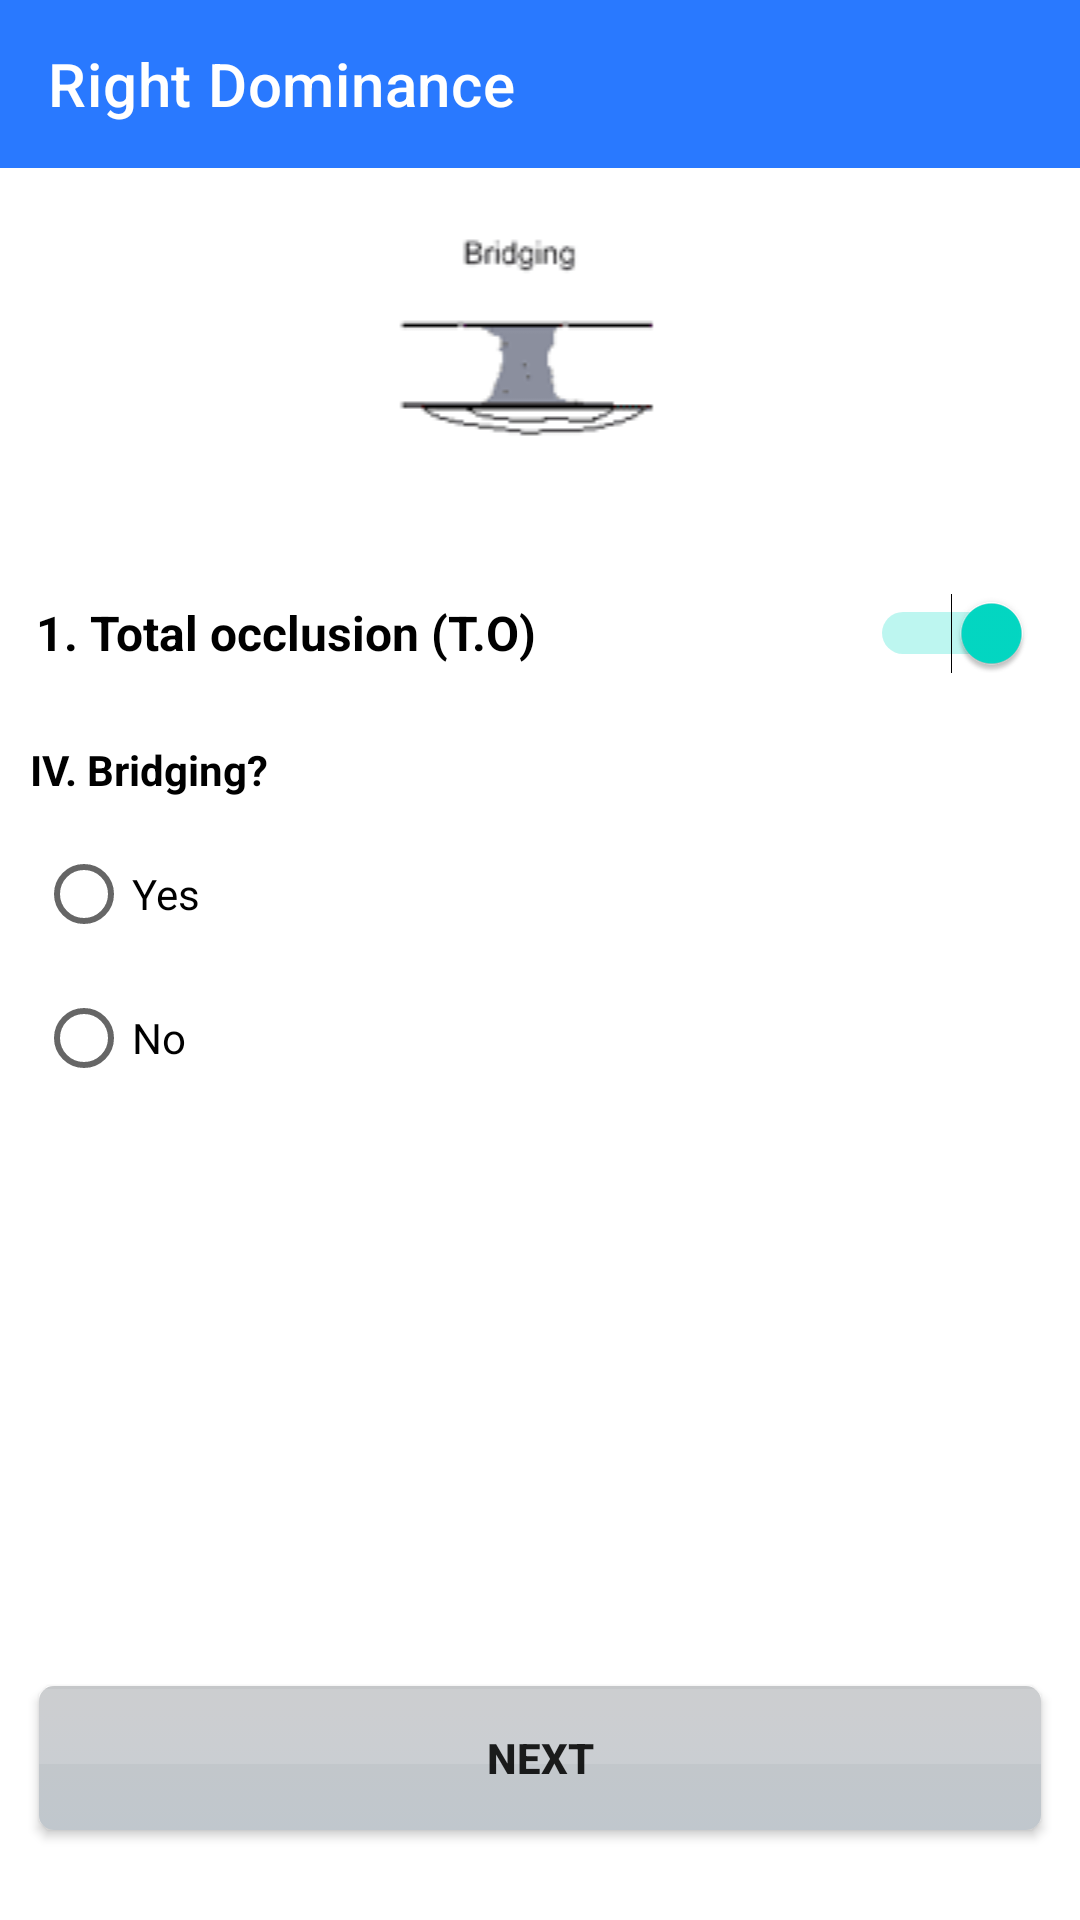

Reconstruct the res/layout file that produces this screen, plus the resources it refers to.
<!-- AndroidManifest.xml: application theme Theme.SmartagSyntaxScore -->
<!-- res/layout/fragment_r__screen1_4.xml -->
<?xml version="1.0" encoding="utf-8"?>
    <LinearLayout xmlns:android="http://schemas.android.com/apk/res/android"
        xmlns:app="http://schemas.android.com/apk/res-auto"
        xmlns:tools="http://schemas.android.com/tools"
        android:layout_width="match_parent"
        android:layout_height="match_parent"
        android:orientation="vertical"
        tools:context=".Fragment.Right.R_Screen1_4">

        <androidx.appcompat.widget.Toolbar
            android:id="@+id/toolbarLR3"
            android:layout_width="match_parent"
            android:layout_height="wrap_content"
            android:background="@color/primaryColor"
            app:title="@string/rightdominance"
            app:titleTextColor="@color/white" />

        <androidx.appcompat.widget.AppCompatImageView
            android:id="@+id/imageView6"
            android:layout_width="match_parent"
            android:layout_height="wrap_content"
            android:layout_marginTop="16dp"
            android:layout_marginBottom="12dp"
            app:srcCompat="@drawable/bridging" />

        <Switch
            android:id="@+id/switch2"
            android:layout_width="match_parent"
            android:layout_height="wrap_content"
            android:layout_marginBottom="12dp"
            android:checked="true"
            android:minHeight="48dp"
            android:paddingStart="12dp"
            android:paddingEnd="16dp"
            android:text="@string/question1"
            android:textColor="@color/black"
            android:textSize="16sp"
            android:textStyle="bold"

            tools:ignore="UseSwitchCompatOrMaterialXml" />

        <TextView
            android:id="@+id/textView8"
            android:layout_width="match_parent"
            android:layout_height="wrap_content"
            android:layout_marginStart="10dp"
            android:layout_marginBottom="8dp"
            android:text="@string/question6"
            android:textColor="@color/black"
            android:textSize="14sp"
            android:textStyle="bold" />

        <androidx.constraintlayout.widget.ConstraintLayout
            android:layout_width="match_parent"
            android:layout_height="match_parent">

            <RadioGroup
                android:id="@+id/radioGroup6"
                android:layout_width="match_parent"
                android:layout_height="0dp"
                app:layout_constraintEnd_toEndOf="parent"
                app:layout_constraintStart_toStartOf="parent"
                app:layout_constraintTop_toTopOf="parent">

                <RadioButton
                    android:id="@+id/radioButton9"
                    android:layout_width="match_parent"
                    android:layout_height="wrap_content"
                    android:layout_marginStart="12dp"
                    android:text="@string/yes" />

                <RadioButton
                    android:id="@+id/radioButton10"
                    android:layout_width="match_parent"
                    android:layout_height="wrap_content"
                    android:layout_marginStart="12dp"
                    android:text="@string/no" />

            </RadioGroup>

            <Button
                android:id="@+id/nextButton1_5"
                android:layout_width="334dp"
                android:layout_height="wrap_content"
                android:layout_margin="30dp"
                android:layout_marginBottom="40dp"
                android:background="@drawable/previous"
                android:text="@string/next"
                android:textStyle="bold"
                app:layout_constraintBottom_toBottomOf="parent"
                app:layout_constraintEnd_toEndOf="parent"
                app:layout_constraintStart_toStartOf="parent" />

        </androidx.constraintlayout.widget.ConstraintLayout>

    </LinearLayout>
<!-- resources referenced by this layout -->
<resources>
  <color name="black">#FF000000</color>
  <color name="primaryColor">#2979ff</color>
  <color name="white">#FFFFFFFF</color>
  <!-- drawable bridging: png bitmap (drawable, 1797 bytes) -->
  <!-- drawable previous (drawable) -->
  <?xml version="1.0" encoding="utf-8"?>
  <selector xmlns:android="http://schemas.android.com/apk/res/android" >
      
      <item>
          <layer-list >
              <item>
                  <shape android:shape="rectangle">
                      <gradient
                          android:startColor="@android:color/darker_gray"
                          android:endColor="@android:color/darker_gray"
                          android:angle="-90"
                          android:type="linear"
                          />
                      <corners android:radius="5dp" />
                  </shape>
              </item>
              <item android:top="1dp" android:bottom="22dp" >
                  <shape android:shape="rectangle">
                      <solid android:color="#20ffffff"/>
                  </shape>
              </item>
          </layer-list>
      </item>
  </selector>
  <string name="next">Next</string>
  <string name="no">No</string>
  <string name="question1">1. Total occlusion (T.O)</string>
  <string name="question6">IV. Bridging?</string>
  <string name="rightdominance">Right Dominance</string>
  <string name="yes">Yes</string>
  <style name="Theme.SmartagSyntaxScore" parent="Theme.MaterialComponents.DayNight.NoActionBar">
          
          <item name="colorPrimary">@color/primaryColor</item>
          <item name="colorPrimaryVariant">@color/primaryColor</item>
          <item name="colorOnPrimary">@color/white</item>
          <item name="windowActionBar">false</item>
          <item name="windowNoTitle">true</item>
          <item name="android:windowLightStatusBar">false</item>
          
          <item name="colorSecondary">@color/teal_200</item>
          <item name="colorSecondaryVariant">@color/teal_700</item>
          <item name="colorOnSecondary">@color/black</item>
          <item name="android:statusBarColor" tools:targetApi="l">?attr/colorPrimaryVariant</item>
          
      </style>
  <color name="teal_200">#FF03DAC5</color>
  <color name="teal_700">#FF018786</color>
</resources>
